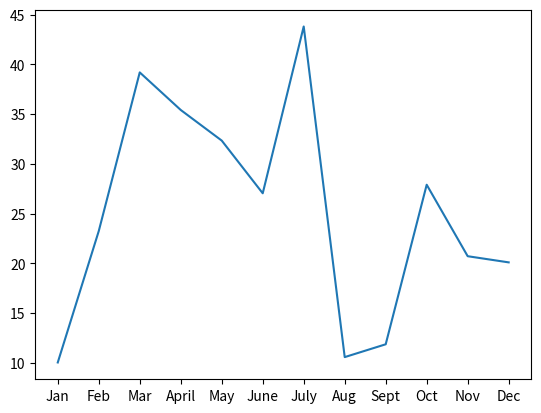
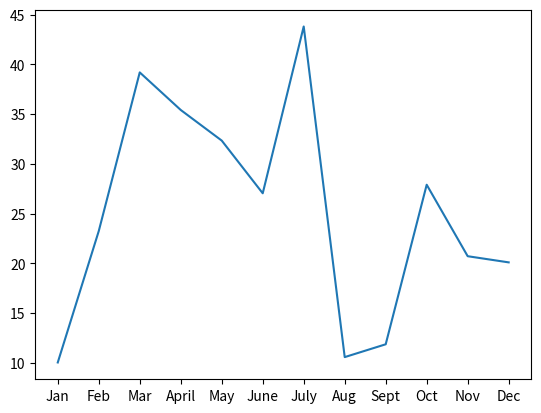
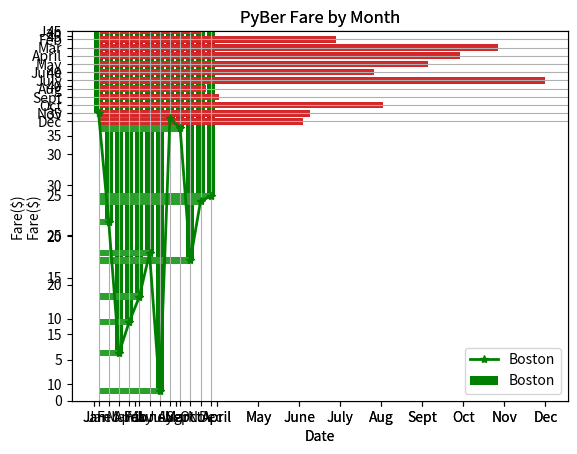
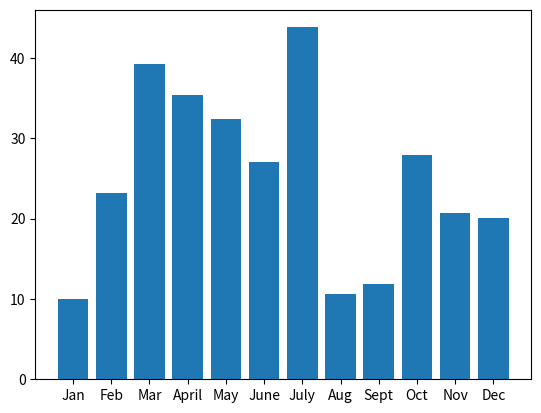
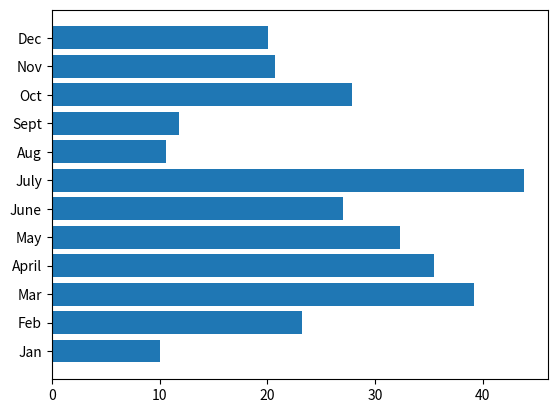
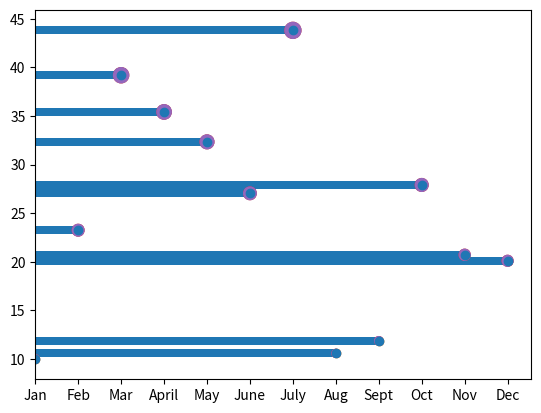
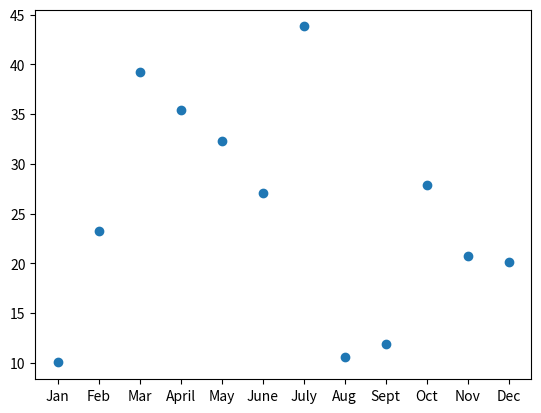
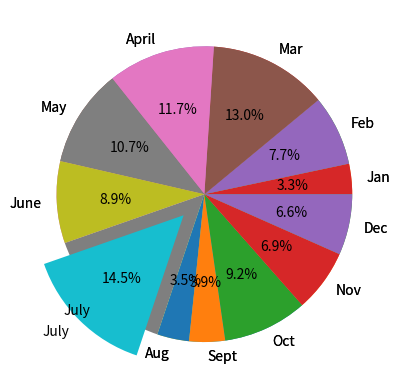
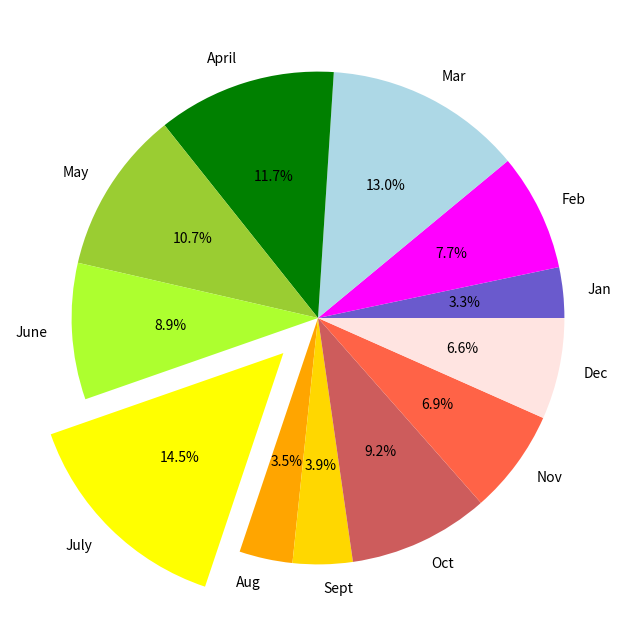
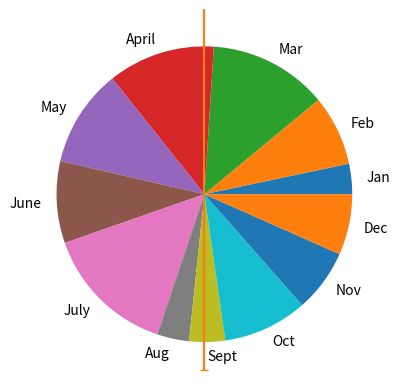
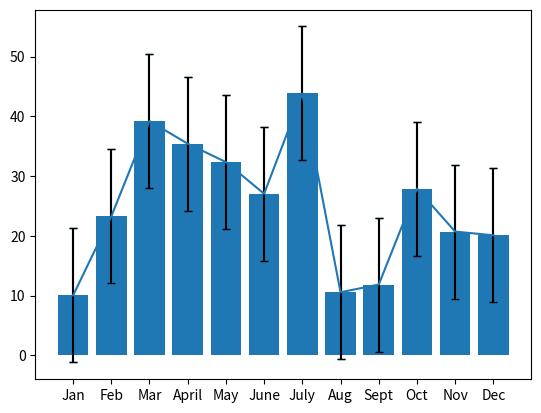
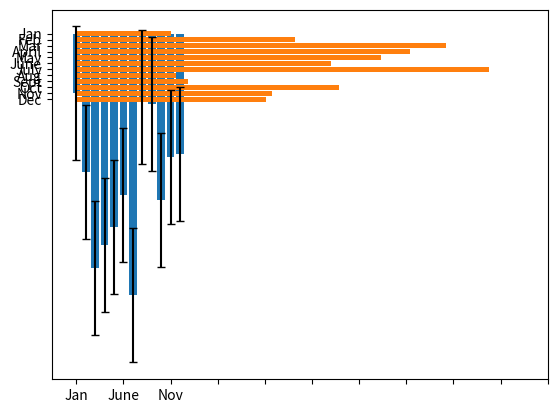
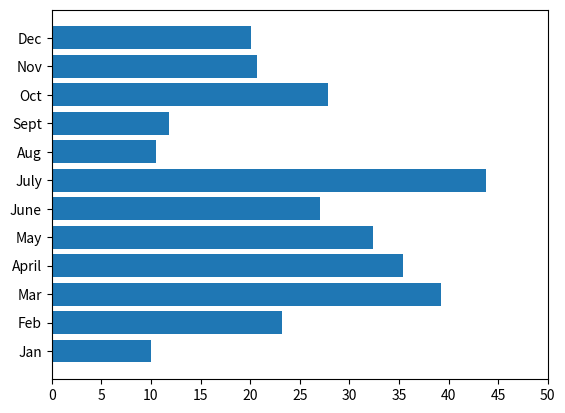
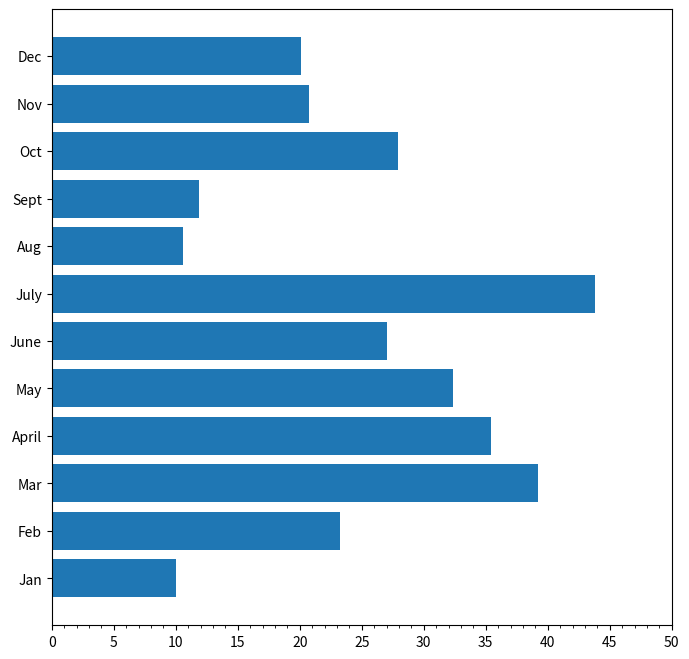

These charts were generated, in order, by the following Python code:
%matplotlib inline
# Import dependencies# Import dependencies.
import matplotlib.pyplot as plt
import statistics



# Set the x-axis to a list of strings for each month.
x_axis = ["Jan", "Feb", "Mar", "April", "May", "June", "July", "Aug", "Sept", "Oct", "Nov", "Dec"]

# Set the y-axis to a list of floats as the total fare in US dollars accumulated for each month.
y_axis = [10.02, 23.24, 39.20, 35.42, 32.34, 27.04, 43.82, 10.56, 11.85, 27.90, 20.71, 20.09]

# Create the plot this graph was created using the MATLAB method
plt.plot(x_axis, y_axis)

# Create the plot with ax.plt() this is the object oriented method notice the 
# fig, ax = 
fig, ax = plt.subplots()
ax.plot(x_axis, y_axis)

# Create the plot with ax.plt() another way that you can write the object
# oriented method 
fig = plt.figure()
ax = fig.add_subplot()
#if you dont add this code to this type of chart settings 
# it will just give you a blank chart

ax.plot(x_axis, y_axis)

# Create the plot with ax.plt()
ax = plt.axes()
ax.plot(x_axis, y_axis)


# Create the plot./should only be use once in your coding or it will cause problems displaying graph accuratly
#if this happens you need to restart your kernel
plt.plot(x_axis, y_axis)
plt.show()

# Create the plot and add a label for the legend.
plt.plot(x_axis, y_axis, label='Boston')
# Create labels for the x and y axes.
plt.xlabel("Date")
plt.ylabel("Fare($)")
# Set the y limit between 0 and 45.
plt.ylim(0, 45)
# Create a title.
plt.title("PyBer Fare by Month")
# Add the legend.
plt.legend()

# Create the plot.
plt.plot(x_axis, y_axis, marker="*", color="blue", linewidth=2, label='Boston')
# Create labels for the x and y axes.
plt.xlabel("Date")
plt.ylabel("Fare($)")
# Set the y limit between 0 and 45.
plt.ylim(0, 45)
# Create a title.
plt.title("PyBer Fare by Month")
# Add a grid.
plt.grid()
# Add the legend.
plt.legend()

# Create the plot. using the object method using the object oriented
# method
ax = plt.axes()
ax.plot(x_axis, y_axis, marker="*", color="Green", linewidth=2, label='Boston')
# Create labels for the x and y axes.
ax.set_xlabel("Date")
ax.set_ylabel("Fare($)")
# Set the y limit between 0 and 45.
ax.set_ylim(0, 45)
# Create a title.
ax.set_title("PyBer Fare by Month")
# Add a grid.
ax.grid()
# Add the legend.
ax.legend()

# Starting to create a bar graph
# Set the x-axis to a list of strings for each month.
x_axis = ["Jan", "Feb", "Mar", "April", "May", "June", "July", "Aug", "Sept", "Oct", "Nov", "Dec"]

# Set the y-axis to a list of floats as the total fare in US dollars accumulated for each month.
y_axis = [10.02, 23.24, 39.20, 35.42, 32.34, 27.04, 43.82, 10.56, 11.85, 27.90, 20.71, 20.09]

# Create the plot
plt.bar(x_axis, y_axis)

# Create the plot./to create labels on bar graph
plt.bar(x_axis, y_axis, color="green", label='Boston')
# Create labels for the x and y axes.
plt.xlabel("Date")
plt.ylabel("Fare($)")
# Create a title.
plt.title("PyBer Fare by Month")
# Add the legend.
plt.legend()

# Create the plot
plt.barh(x_axis, y_axis)


# Create the plot
plt.barh(y_axis, x_axis)


# Create the plot.
plt.barh(x_axis, y_axis)
plt.gca().invert_yaxis()

# Set the x-axis to a list of strings for each month.
x_axis = ["Jan", "Feb", "Mar", "April", "May", "June", "July", "Aug", "Sept", "Oct", "Nov", "Dec"]

# Set the y-axis to a list of floats as the total fare in US dollars accumulated for each month.
y_axis = [10.02, 23.24, 39.20, 35.42, 32.34, 27.04, 43.82, 10.56, 11.85, 27.90, 20.71, 20.09]

# Create the plot with ax.plt()
fig, ax = plt.subplots()
ax.bar(x_axis, y_axis)


# Create the plot with ax.plt()
fig, ax = plt.subplots()
ax.barh(x_axis, y_axis)


# Create the plot with ax.plt()
fig, ax = plt.subplots()
ax.barh(y_axis, x_axis)

# Set the x-axis to a list of strings for each month.
x_axis = ["Jan", "Feb", "Mar", "April", "May", "June", "July", "Aug", "Sept", "Oct", "Nov", "Dec"]

# Set the y-axis to a list of floats as the total fare in US dollars accumulated for each month.
y_axis = [10.02, 23.24, 39.20, 35.42, 32.34, 27.04, 43.82, 10.56, 11.85, 27.90, 20.71, 20.09]

#one way to create a scatter plot chart
plt.plot(x_axis, y_axis, 'o')

plt.scatter(x_axis, y_axis)

plt.scatter(x_axis, y_axis, s=y_axis)

y_axis_larger = []
for data in y_axis:
  y_axis_larger.append(data*3)

plt.scatter(x_axis, y_axis, s=y_axis_larger)

plt.scatter(x_axis, y_axis, s = [i * 3 for i in y_axis])


fig, ax = plt.subplots()
ax.scatter(x_axis, y_axis)

fig, ax = plt.subplots()
ax.scatter(x_axis, y_axis, s=y_axis)

#fuction to call pie chart
plt.pie(y_axis, labels=x_axis)
plt.show()

explode_values = (0, 0, 0, 0, 0, 0, 0.2, 0, 0, 0, 0, 0)
plt.pie(y_axis, explode=explode_values, labels=x_axis, autopct='%.1f%%')

# Assign 12 colors, one for each month.
colors = ["slateblue", "magenta", "lightblue", "green", "yellowgreen", "greenyellow", "yellow", "orange", "gold", "indianred", "tomato", "mistyrose"]
explode_values = (0, 0, 0, 0, 0, 0, 0.2, 0, 0, 0, 0, 0)
plt.subplots(figsize=(8, 8))
plt.pie(y_axis,
    explode=explode_values,
    colors=colors,
    labels=x_axis,
    autopct='%.1f%%')

plt.show()

#using the object oriented method 
fig, ax = plt.subplots()
ax.pie(y_axis,labels=x_axis)
plt.show()

# Set the x-axis to a list of strings for each month.
x_axis = ["Jan", "Feb", "Mar", "April", "May", "June", "July", "Aug", "Sept", "Oct", "Nov", "Dec"]

# Set the y-axis to a list of floats as the total fare in US dollars accumulated for each month.
y_axis = [10.02, 23.24, 39.20, 35.42, 32.34, 27.04, 43.82, 10.56, 11.85, 27.90, 20.71, 20.09]

# Get the standard deviation of the values in the y-axis./this step needs to happen before you set error bars
stdev = statistics.stdev(y_axis)
stdev

#to add error bars to a graph
plt.errorbar(x_axis, y_axis, yerr=stdev)

plt.errorbar(x_axis, y_axis, yerr=stdev, capsize=3)

fig, ax = plt.subplots()
ax.errorbar(x_axis, y_axis, yerr=stdev, capsize=3)
plt.show()

#adding error bars to bar graph/remeber standard dev needs to happen first look at cell 35 for reference
plt.bar(x_axis, y_axis, yerr=stdev, capsize=3)

#using object method to add error bars and caps to bar graph
fig, ax = plt.subplots()
ax.bar(x_axis, y_axis, yerr=stdev, capsize=3)
plt.show()

#this needs to happen to edit the xticks from 10 to 5 and the white space between the bars
import numpy as np
plt.barh(x_axis, y_axis)
plt.xticks(np.arange(0, 51, step=5.0))
plt.gca().invert_yaxis()

fig, ax = plt.subplots()
ax.barh(x_axis, y_axis)
ax.set_xticks(np.arange(0, 51, step=5.0))
plt.show()

from matplotlib.ticker import MultipleLocator
# Increase the size of the plot figure.
fig, ax = plt.subplots(figsize=(8, 8))
ax.barh(x_axis, y_axis)
ax.set_xticks(np.arange(0, 51, step=5.0))

# Create minor ticks at an increment of 1.
ax.xaxis.set_minor_locator(MultipleLocator(1))
plt.show()

